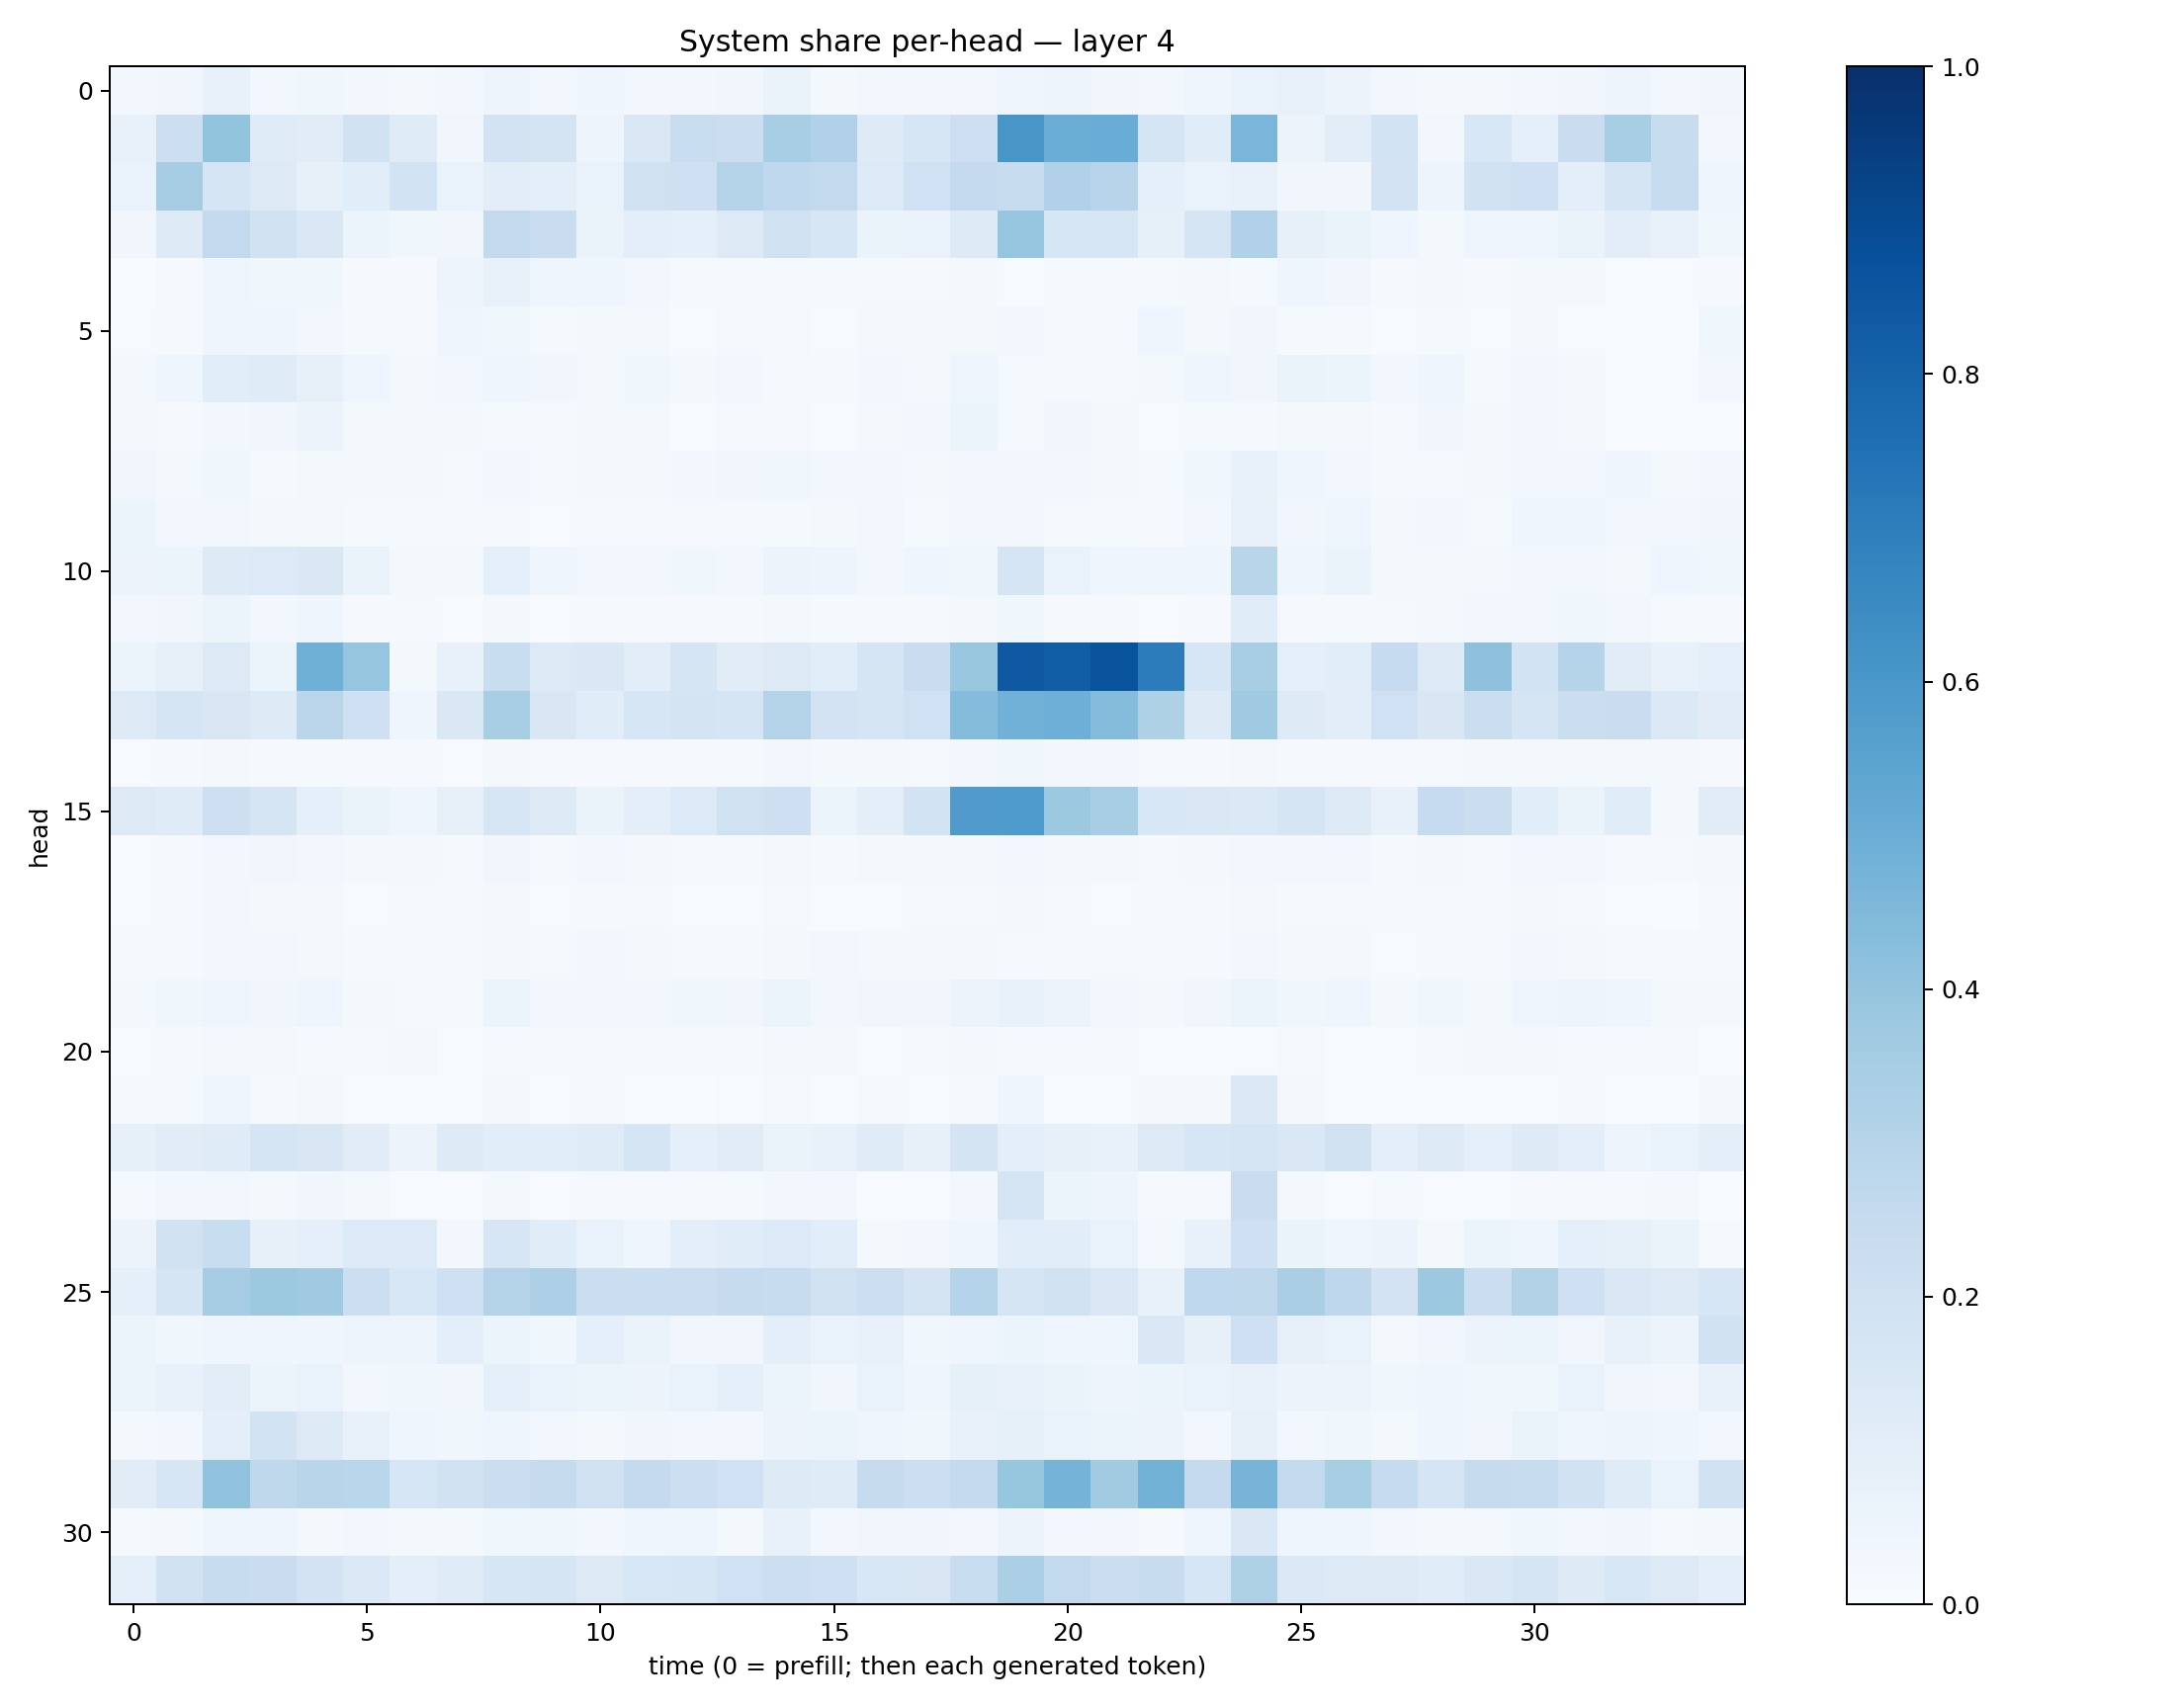

Source data for this figure (header and first rows):
0.027517363, 0.031879563, 0.078097016, 0.030733623, 0.035795104, 0.025097474, 0.01676266, 0.025450623, 0.047810517, 0.029432923, 0.044785, 0.025726268, 0.030272901, 0.03334582, 0.06354451, 0.021641256, 0.029486196, 0.025771672, 0.024016047, 0.040579982, 0.0505239, 0.03150848, 0.023781024, 0.04218617
0.07777, 0.2179, 0.399, 0.1182, 0.1115, 0.189, 0.1175, 0.0335, 0.182, 0.1769, 0.04809, 0.1411, 0.2343, 0.2192, 0.3442, 0.3191, 0.1249, 0.1596, 0.2118, 0.602, 0.5025, 0.5074, 0.1652, 0.115
0.07029, 0.3503, 0.1668, 0.1269, 0.08007, 0.1058, 0.1851, 0.06691, 0.105, 0.09798, 0.06658, 0.1964, 0.2093, 0.303, 0.267, 0.2611, 0.133, 0.2027, 0.2508, 0.2385, 0.3192, 0.2939, 0.09106, 0.06985
0.03438, 0.1226, 0.2584, 0.1893, 0.1484, 0.06119, 0.03849, 0.03226, 0.2606, 0.2302, 0.06263, 0.1014, 0.0932, 0.1266, 0.196, 0.1634, 0.06337, 0.06876, 0.1212, 0.3968, 0.1579, 0.1578, 0.08505, 0.1681
0.003492, 0.01088, 0.03914, 0.0366, 0.03658, 0.0107, 0.009263, 0.04708, 0.07131, 0.04686, 0.04292, 0.02874, 0.0151, 0.0155, 0.008457, 0.008198, 0.01398, 0.01041, 0.0174, 0.006581, 0.01145, 0.008905, 0.01212, 0.01807
0.005171, 0.01009, 0.04613, 0.04104, 0.02481, 0.01487, 0.009452, 0.04542, 0.03879, 0.0129, 0.01612, 0.02103, 0.007526, 0.007929, 0.01073, 0.005899, 0.01823, 0.01812, 0.02114, 0.0239, 0.01311, 0.01352, 0.04665, 0.01952
0.01887, 0.03907, 0.1059, 0.1195, 0.08166, 0.04071, 0.01655, 0.02514, 0.04234, 0.03239, 0.02175, 0.03656, 0.02158, 0.02552, 0.01268, 0.01087, 0.02421, 0.01685, 0.0433, 0.01322, 0.01052, 0.009386, 0.02225, 0.04442
0.0163, 0.009393, 0.02781, 0.03193, 0.05479, 0.01879, 0.02186, 0.01593, 0.01421, 0.01138, 0.02098, 0.02005, 0.005702, 0.01207, 0.01002, 0.00765, 0.01584, 0.02583, 0.05879, 0.01291, 0.03182, 0.01883, 0.006792, 0.0133
0.03217, 0.01677, 0.03626, 0.01424, 0.01814, 0.01664, 0.02248, 0.008335, 0.0236, 0.01072, 0.01733, 0.01816, 0.02774, 0.03223, 0.03671, 0.02378, 0.0288, 0.01787, 0.02415, 0.03124, 0.03077, 0.01627, 0.01453, 0.03573
0.05132, 0.02361, 0.02424, 0.01786, 0.02016, 0.01368, 0.01561, 0.008893, 0.009941, 0.004269, 0.01243, 0.01136, 0.01109, 0.0133, 0.01396, 0.02304, 0.02711, 0.01413, 0.02525, 0.02619, 0.0151, 0.01494, 0.01045, 0.02727
0.05717, 0.0621, 0.1229, 0.1333, 0.1444, 0.06608, 0.01686, 0.02243, 0.08931, 0.04367, 0.02462, 0.03094, 0.03833, 0.03048, 0.05768, 0.05047, 0.03121, 0.03968, 0.03586, 0.1667, 0.06891, 0.04526, 0.04069, 0.04411
0.02594, 0.03165, 0.0535, 0.03069, 0.03974, 0.01043, 0.01182, 0.006903, 0.02002, 0.006196, 0.008127, 0.009088, 0.008206, 0.011, 0.02322, 0.01214, 0.01101, 0.008619, 0.01567, 0.03543, 0.01128, 0.01049, 0.004483, 0.01011
0.05242, 0.08098, 0.127, 0.05118, 0.4895, 0.3969, 0.01847, 0.07492, 0.2343, 0.1277, 0.1421, 0.1031, 0.1659, 0.1105, 0.1306, 0.1093, 0.1652, 0.2269, 0.3898, 0.8418, 0.8263, 0.8659, 0.7057, 0.16
0.1306, 0.1677, 0.1514, 0.1218, 0.2813, 0.2069, 0.04642, 0.1435, 0.3416, 0.1499, 0.1145, 0.1631, 0.1795, 0.1667, 0.3058, 0.1808, 0.1697, 0.2008, 0.4373, 0.4836, 0.4936, 0.435, 0.3224, 0.1237
0.007486, 0.01303, 0.01922, 0.014, 0.01448, 0.01162, 0.009073, 0.006514, 0.0204, 0.009631, 0.01136, 0.0107, 0.01507, 0.0141, 0.02795, 0.02187, 0.02029, 0.01227, 0.0258, 0.03686, 0.02524, 0.02995, 0.01517, 0.01288
0.1261, 0.1209, 0.2111, 0.17, 0.08744, 0.06455, 0.04003, 0.07899, 0.1572, 0.1262, 0.06428, 0.1012, 0.1346, 0.1958, 0.2121, 0.05962, 0.09885, 0.1837, 0.5786, 0.5833, 0.3786, 0.3456, 0.1527, 0.1418
0.007653, 0.01491, 0.03103, 0.03373, 0.02809, 0.01698, 0.01688, 0.0144, 0.03416, 0.01489, 0.0261, 0.01841, 0.0149, 0.01378, 0.02144, 0.01378, 0.01892, 0.02193, 0.02184, 0.02845, 0.02283, 0.01795, 0.008265, 0.02152
0.006542, 0.01075, 0.0271, 0.01819, 0.01624, 0.007137, 0.008671, 0.008576, 0.01972, 0.007526, 0.01121, 0.00786, 0.005443, 0.004504, 0.009799, 0.006191, 0.007472, 0.01049, 0.01154, 0.01793, 0.01175, 0.007219, 0.01064, 0.01011
0.008451, 0.01471, 0.02681, 0.02919, 0.02123, 0.01351, 0.01458, 0.01394, 0.023, 0.01163, 0.0256, 0.01637, 0.008502, 0.01395, 0.02076, 0.02563, 0.01575, 0.01679, 0.02297, 0.01396, 0.01292, 0.01327, 0.01138, 0.01459
0.01943, 0.0365, 0.04348, 0.03157, 0.03927, 0.01618, 0.01338, 0.01322, 0.05354, 0.02732, 0.02449, 0.02929, 0.03783, 0.03181, 0.05366, 0.02474, 0.03268, 0.03326, 0.05788, 0.07311, 0.0574, 0.02689, 0.01847, 0.03217
0.004766, 0.0153, 0.02274, 0.01619, 0.01178, 0.01181, 0.01604, 0.005219, 0.01168, 0.01317, 0.008678, 0.01395, 0.012, 0.01253, 0.01748, 0.01909, 0.007172, 0.01031, 0.02067, 0.009295, 0.01305, 0.01327, 0.005569, 0.00467
0.01317, 0.01458, 0.04478, 0.01515, 0.02239, 0.005234, 0.002659, 0.006241, 0.02151, 0.004622, 0.008988, 0.007445, 0.003162, 0.005524, 0.009297, 0.003934, 0.01227, 0.004089, 0.01262, 0.04112, 0.006916, 0.006234, 0.0172, 0.01975
0.08557, 0.1098, 0.121, 0.1658, 0.1518, 0.1132, 0.05585, 0.1231, 0.108, 0.108, 0.1189, 0.1688, 0.08822, 0.1118, 0.06604, 0.07159, 0.1177, 0.07899, 0.1729, 0.09733, 0.07961, 0.07654, 0.1317, 0.1624
0.01266, 0.02948, 0.02973, 0.01631, 0.03141, 0.02316, 0.006243, 0.006778, 0.01643, 0.006372, 0.009061, 0.00869, 0.009974, 0.01326, 0.02674, 0.02962, 0.007381, 0.006922, 0.02516, 0.1661, 0.06053, 0.0475, 0.009211, 0.008131
0.05706, 0.1905, 0.233, 0.08048, 0.08905, 0.1337, 0.1365, 0.02582, 0.162, 0.1138, 0.06835, 0.0454, 0.095, 0.1143, 0.1333, 0.1059, 0.01918, 0.02807, 0.04458, 0.106, 0.1079, 0.06865, 0.01801, 0.07384
0.09349, 0.1665, 0.3484, 0.3759, 0.3676, 0.2184, 0.1525, 0.2088, 0.3058, 0.3243, 0.2235, 0.2231, 0.2193, 0.2446, 0.2351, 0.1965, 0.2184, 0.1785, 0.3046, 0.1718, 0.1926, 0.1444, 0.07785, 0.2657
0.06057, 0.03683, 0.04585, 0.04649, 0.04444, 0.04995, 0.04955, 0.0942, 0.06165, 0.03697, 0.08669, 0.0664, 0.0327, 0.03134, 0.09827, 0.06768, 0.07189, 0.03801, 0.04431, 0.051, 0.04518, 0.04594, 0.1434, 0.07925
0.06116, 0.07125, 0.1032, 0.05398, 0.06764, 0.02798, 0.03564, 0.03305, 0.08604, 0.06891, 0.0519, 0.05592, 0.06723, 0.09211, 0.0587, 0.03267, 0.06727, 0.04433, 0.08459, 0.07337, 0.06406, 0.04716, 0.05228, 0.06874
0.02277, 0.02393, 0.09933, 0.1841, 0.1323, 0.07195, 0.03961, 0.03656, 0.04521, 0.02402, 0.02105, 0.03468, 0.02631, 0.02594, 0.05719, 0.0617, 0.03919, 0.03882, 0.07492, 0.08543, 0.06778, 0.05177, 0.05486, 0.02802
0.1121, 0.1587, 0.4056, 0.2698, 0.2905, 0.2872, 0.159, 0.1946, 0.2232, 0.243, 0.1981, 0.2531, 0.2176, 0.2022, 0.1242, 0.1173, 0.2433, 0.2179, 0.2519, 0.3936, 0.4753, 0.3606, 0.4784, 0.2532
0.01302, 0.02111, 0.03924, 0.04288, 0.02294, 0.02905, 0.02036, 0.01799, 0.0378, 0.03538, 0.02852, 0.04103, 0.04317, 0.02275, 0.07163, 0.02515, 0.03391, 0.03414, 0.02352, 0.05621, 0.03108, 0.02691, 0.0115, 0.03946
0.09232, 0.1884, 0.2389, 0.2297, 0.1814, 0.1379, 0.09549, 0.1183, 0.1638, 0.1642, 0.1286, 0.156, 0.1592, 0.1997, 0.2162, 0.2081, 0.1548, 0.1521, 0.2336, 0.3322, 0.2605, 0.2251, 0.2347, 0.1615
